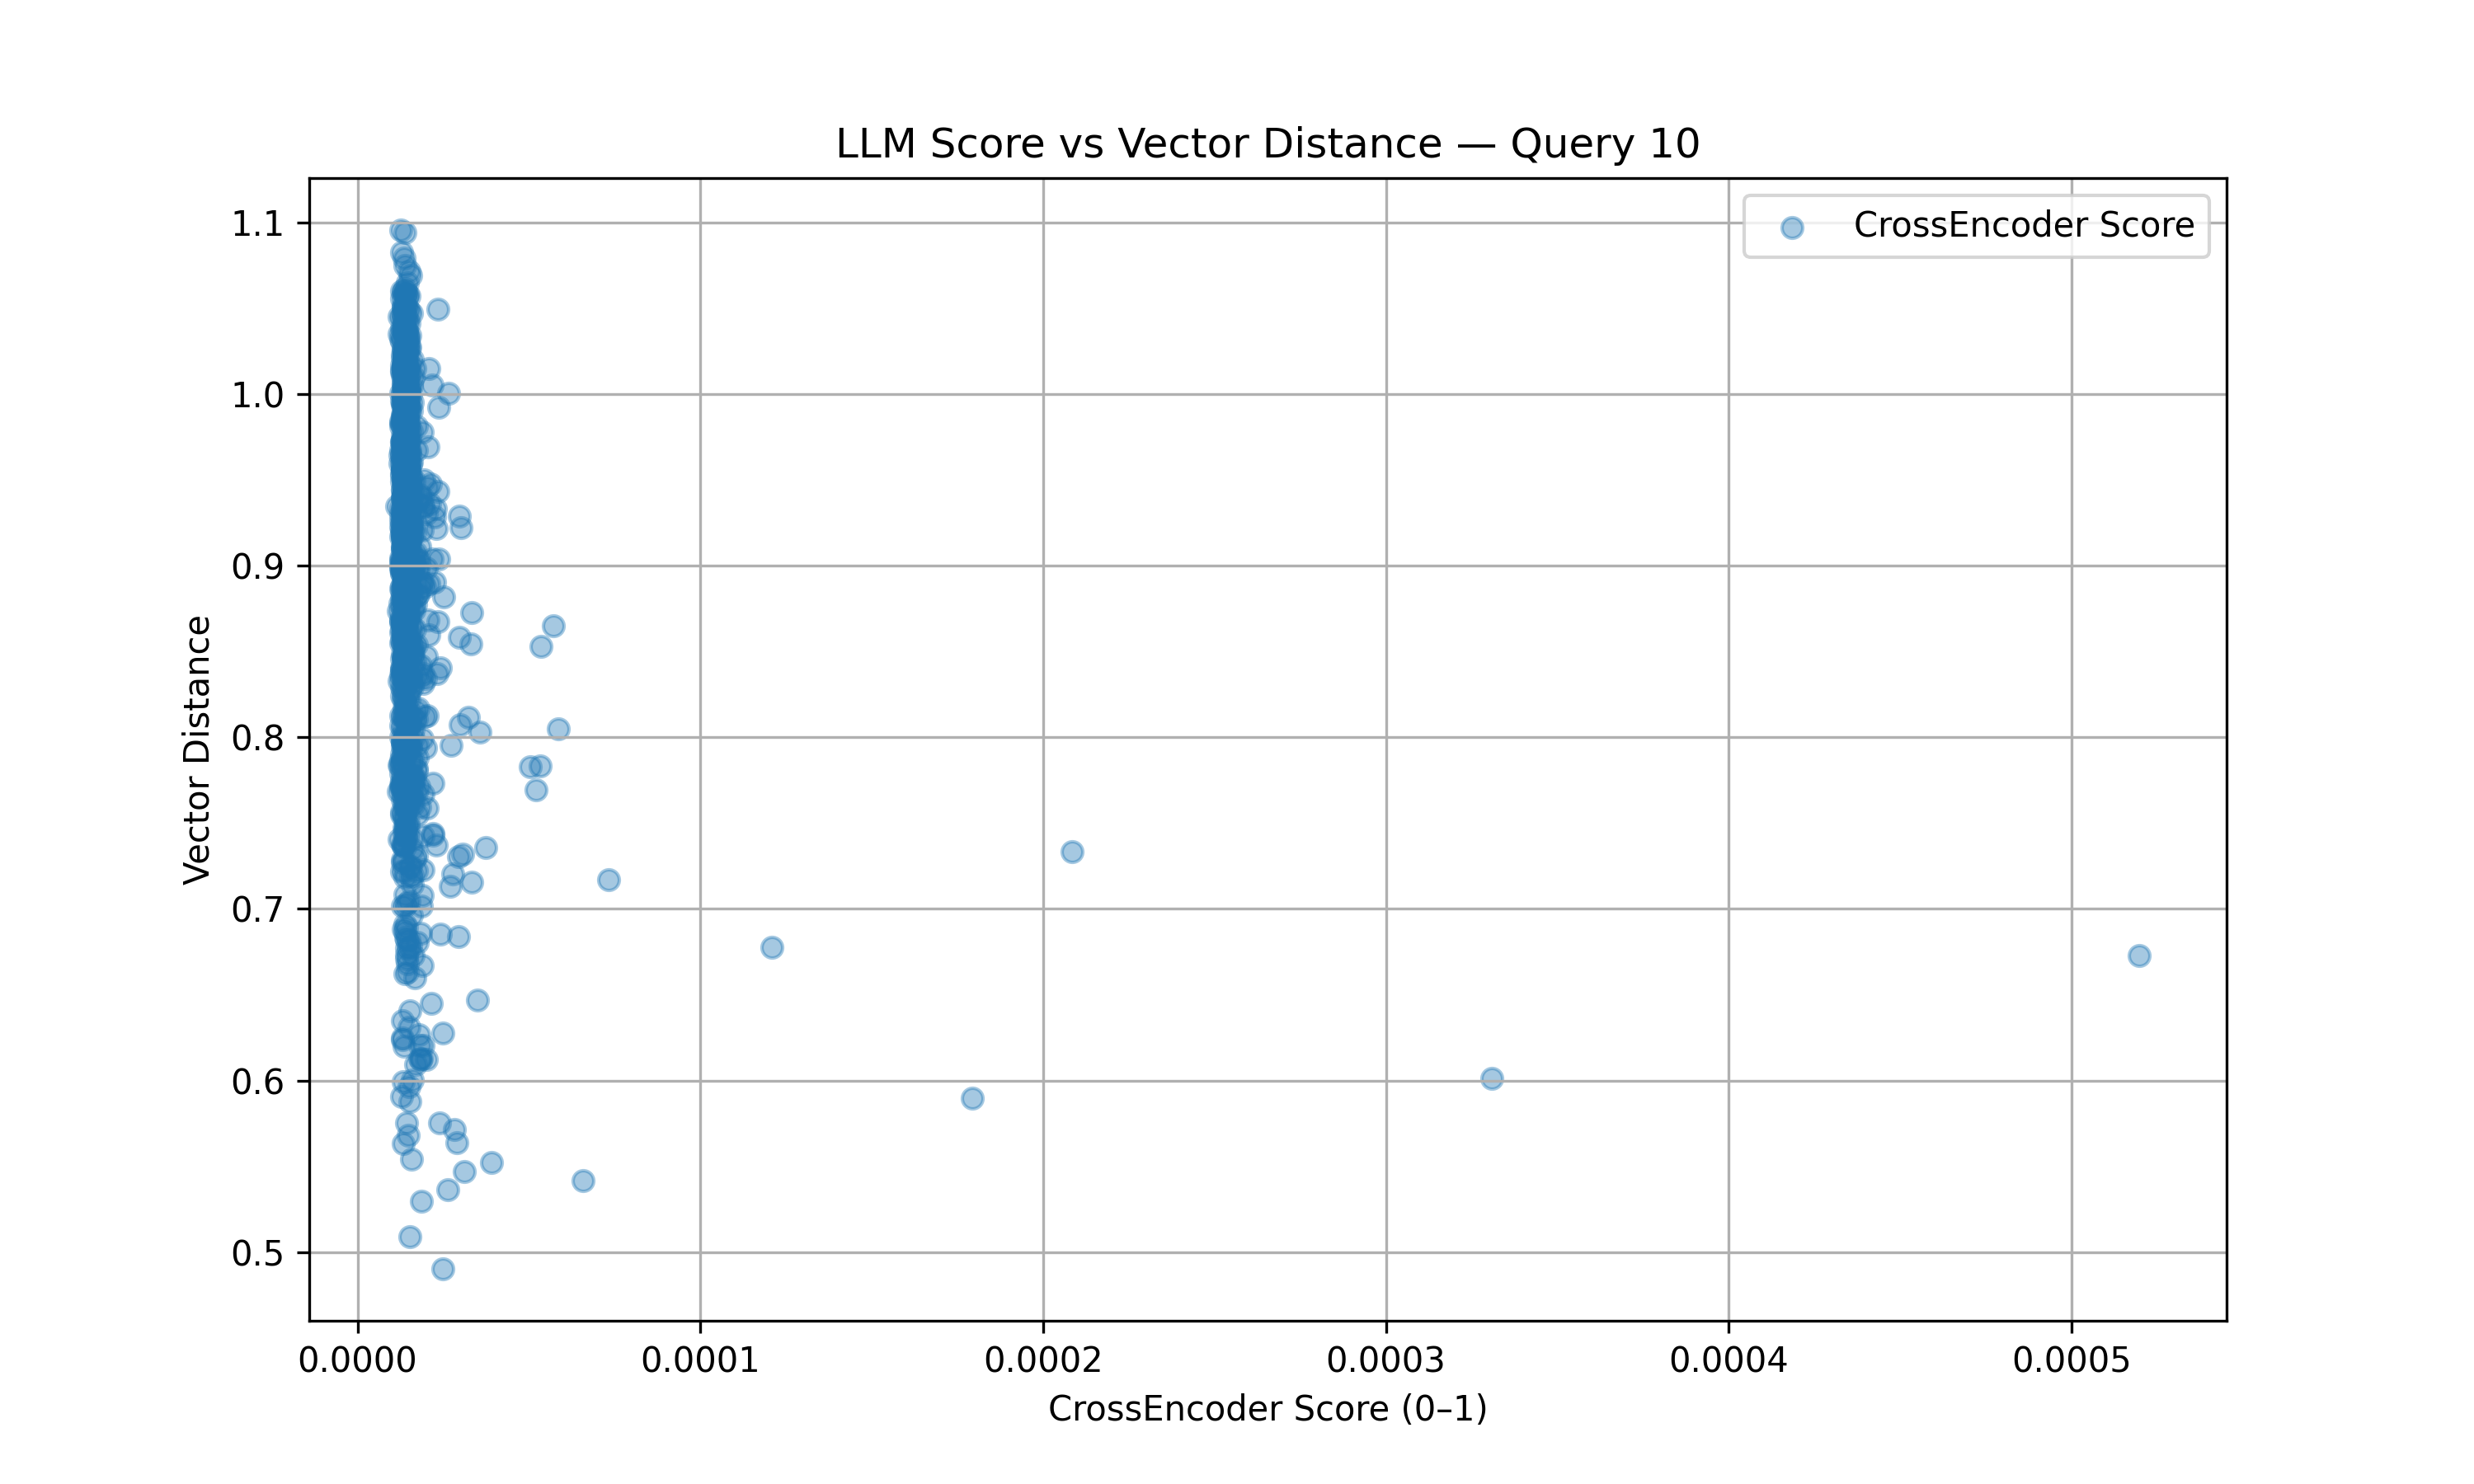

The file beside this chart, header and first rows:
crossencoder_score, distance
1.5579662821687027e-05, 0.946
1.3333089636199524e-05, 0.91
1.471109321363983e-05, 0.9793
1.3482485453463346e-05, 0.9212
1.4736311579967162e-05, 0.75
1.2720165062438974e-05, 0.8361
1.4149511510748955e-05, 0.8484
1.2918344437040905e-05, 0.9218
1.3394888687444078e-05, 0.8884
1.3741662430827956e-05, 1.004
1.8106112578891846e-05, 0.613
1.2445311248124313e-05, 0.9595
1.3366445259053967e-05, 1.015
1.431344591720874e-05, 0.9674
1.2516130304207733e-05, 0.9841
1.4140959005232155e-05, 1.005
1.350923030076849e-05, 0.8981
1.4707137458895439e-05, 0.9767
2.083355237831875e-05, 0.8892
1.3487192202814114e-05, 0.9496
1.3457641527514373e-05, 0.9428
1.3738045957027907e-05, 0.8015
1.4475579462813698e-05, 0.8082
1.417091541113524e-05, 1.003
1.2876918136451756e-05, 0.7902
1.3234631992528249e-05, 0.8615
1.3891780480552643e-05, 1
1.3196142430831773e-05, 0.7972
1.4073785064773236e-05, 0.9177
1.5012845896155301e-05, 0.9567
1.3602464420663438e-05, 0.9987
1.4702720054330108e-05, 0.8249
1.4953033767003642e-05, 0.7045
1.3800379484756658e-05, 0.8
1.3075332404021694e-05, 0.727
1.393413268510724e-05, 0.8533
1.3027686386554377e-05, 0.6349
1.588974238679232e-05, 0.8964
1.186683568759815e-05, 0.8734
2.3467443590963035e-05, 1.05
2.1953573297028988e-05, 0.7734
1.3544563598981e-05, 0.7531
1.3879677038311846e-05, 0.9355
1.4837901087863075e-05, 0.8699
1.4144641074804592e-05, 0.9677
1.8468588147583746e-05, 0.8873
1.3192266925963339e-05, 1.021
1.3855898189437367e-05, 0.9526
1.4362506615755493e-05, 1.057
1.3249533582039956e-05, 1.006
1.3496456177933047e-05, 0.8485
1.3105468320597135e-05, 0.7681
2.297888063875658e-05, 0.9217
1.625216118515366e-05, 0.8809
1.5223933505759163e-05, 0.7969
1.352735627406573e-05, 0.892
1.3760375839723007e-05, 0.9447
1.3400369936195354e-05, 0.9347
1.4662687469469453e-05, 0.9182
1.2961486103937535e-05, 0.7716
... 940 more rows
